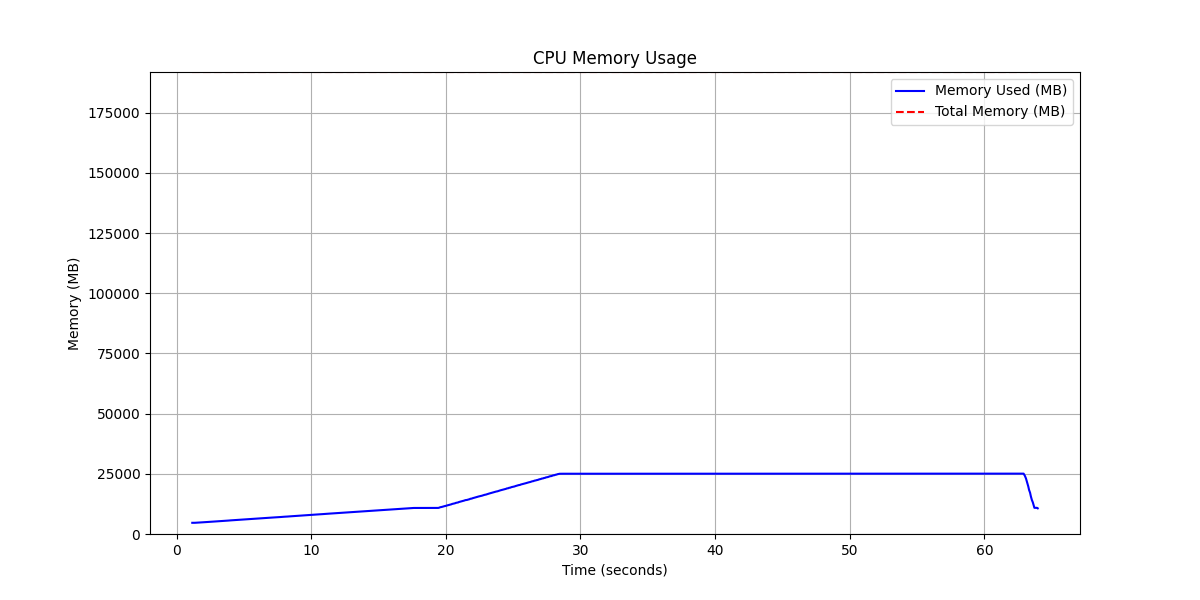

The file beside this chart, header and first rows:
timestamp, memory_used_mb_cpu, memory_total_mb_cpu, utilization_pct_cpu
1.166, 4650, 191893, 2.423
1.256, 4647, 191893, 2.422
1.363, 4658, 191893, 2.427
1.483, 4691, 191893, 2.445
1.579, 4708, 191893, 2.453
1.638, 4743, 191893, 2.472
1.72, 4779, 191893, 2.49
1.814, 4802, 191893, 2.502
1.872, 4839, 191893, 2.522
1.975, 4870, 191893, 2.538
2.054, 4904, 191893, 2.556
2.142, 4939, 191893, 2.574
2.234, 4977, 191893, 2.594
2.335, 5011, 191893, 2.611
2.436, 5041, 191893, 2.627
2.502, 5069, 191893, 2.642
2.593, 5106, 191893, 2.661
2.688, 5140, 191893, 2.679
2.783, 5173, 191893, 2.696
2.868, 5203, 191893, 2.711
2.946, 5244, 191893, 2.733
3.041, 5265, 191893, 2.744
3.099, 5297, 191893, 2.76
3.191, 5320, 191893, 2.772
3.251, 5345, 191893, 2.785
3.337, 5375, 191893, 2.801
3.4, 5415, 191893, 2.822
3.51, 5440, 191893, 2.835
3.569, 5467, 191893, 2.849
3.643, 5496, 191893, 2.864
3.72, 5545, 191893, 2.89
3.84, 5575, 191893, 2.905
3.904, 5616, 191893, 2.927
4.014, 5657, 191893, 2.948
4.108, 5694, 191893, 2.967
4.205, 5728, 191893, 2.985
4.297, 5751, 191893, 2.997
4.358, 5774, 191893, 3.009
4.418, 5796, 191893, 3.02
4.475, 5831, 191893, 3.039
4.578, 5874, 191893, 3.061
4.676, 5893, 191893, 3.071
4.737, 5926, 191893, 3.088
4.836, 5955, 191893, 3.103
4.91, 6001, 191893, 3.127
5.034, 6033, 191893, 3.144
5.106, 6058, 191893, 3.157
5.178, 6093, 191893, 3.175
5.267, 6128, 191893, 3.193
5.364, 6150, 191893, 3.205
5.423, 6174, 191893, 3.217
5.483, 6207, 191893, 3.235
5.571, 6242, 191893, 3.253
5.66, 6275, 191893, 3.27
5.742, 6311, 191893, 3.289
5.819, 6334, 191893, 3.301
5.877, 6371, 191893, 3.32
5.975, 6403, 191893, 3.337
6.063, 6449, 191893, 3.361
6.183, 6488, 191893, 3.381
... 756 more rows
